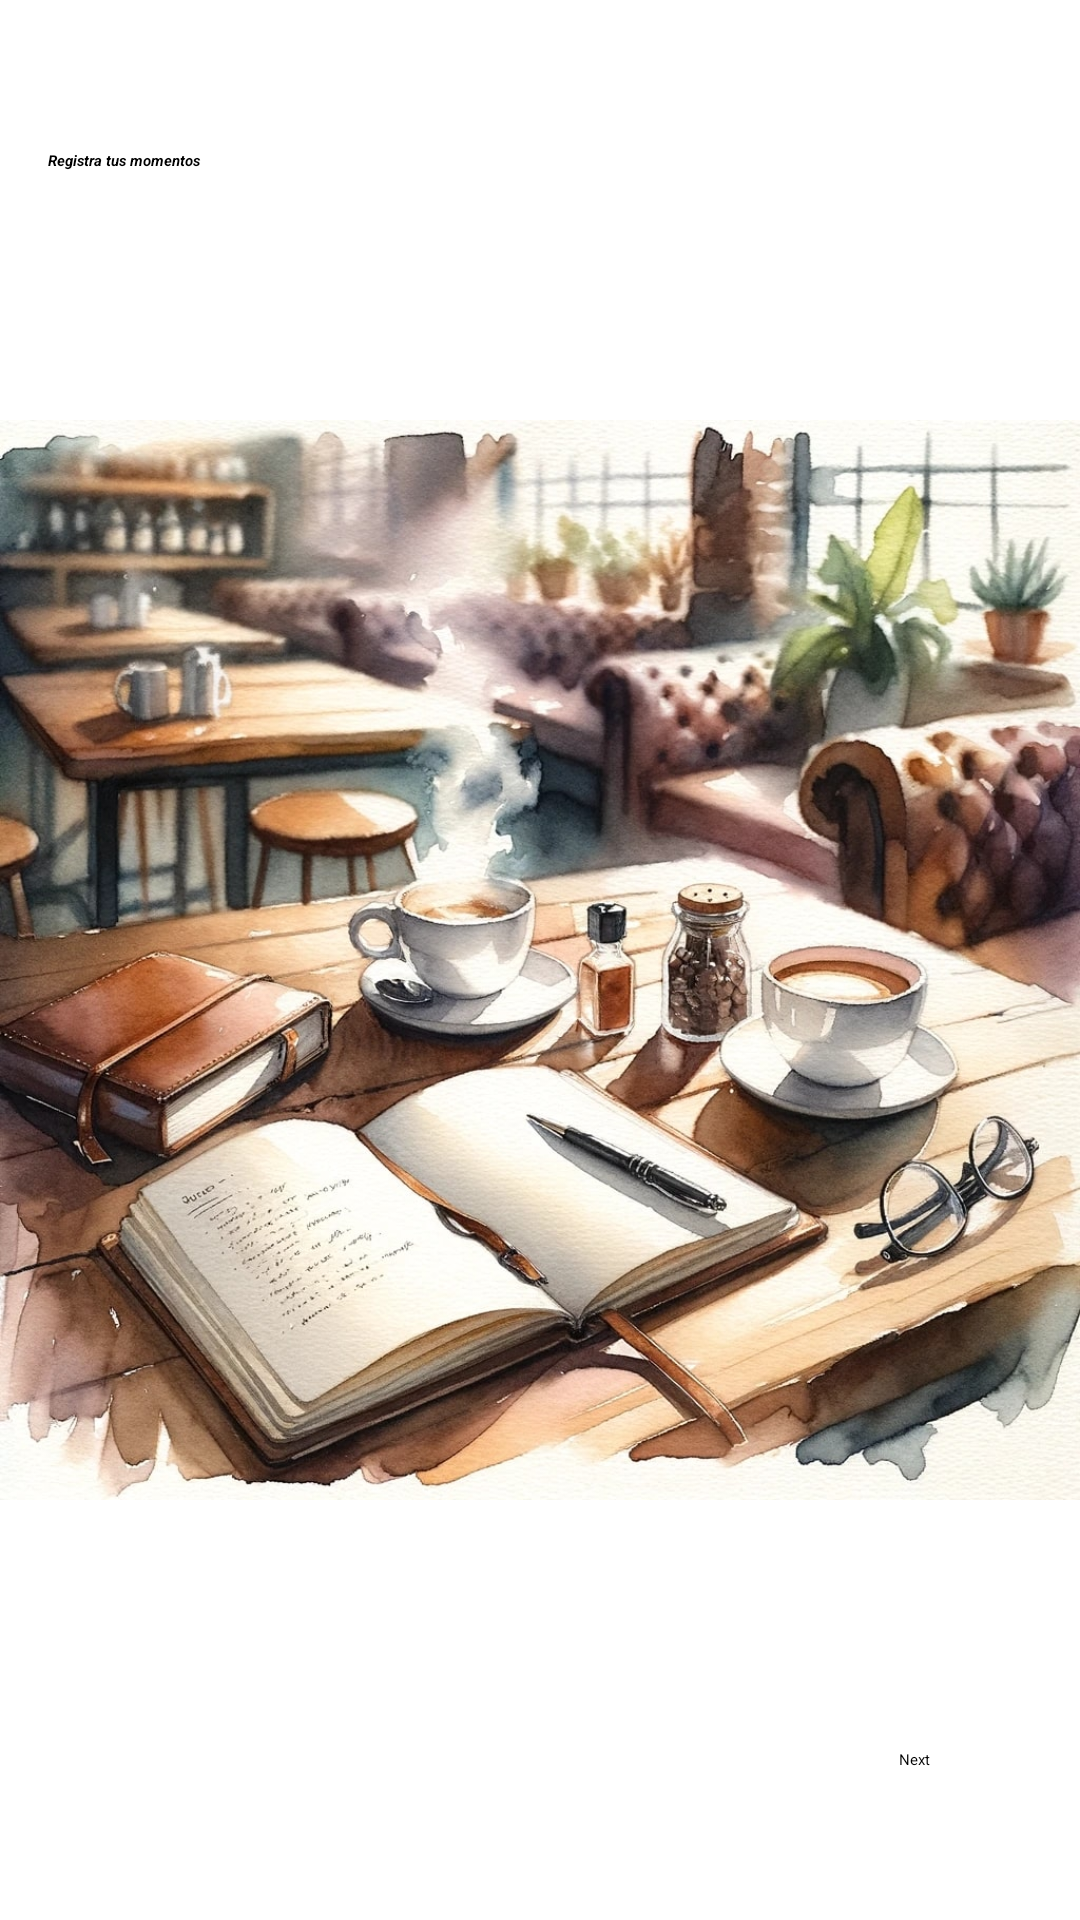

Reconstruct the res/layout file that produces this screen, plus the resources it refers to.
<!-- AndroidManifest.xml: application theme Theme.MyApplication -->
<!-- res/layout/fragment_onboarding.xml -->
<?xml version="1.0" encoding="utf-8"?>
<androidx.constraintlayout.widget.ConstraintLayout xmlns:android="http://schemas.android.com/apk/res/android"
    xmlns:app="http://schemas.android.com/apk/res-auto"
    xmlns:tools="http://schemas.android.com/tools"
    android:id="@+id/frameLayout"
    android:layout_width="match_parent"
    android:layout_height="match_parent"
    tools:context=".ui.onboarding.OnboardingFragment">

    <TextView
        android:id="@+id/tv_onboarding"
        android:layout_width="match_parent"
        android:layout_height="wrap_content"
        android:layout_marginStart="16dp"
        android:layout_marginTop="50dp"
        android:layout_marginEnd="16dp"
        android:text="Registra tus momentos"
        android:textAppearance="@style/TextAppearance.AppCompat.Display1"
        android:textStyle="bold|italic"
        app:layout_constraintEnd_toEndOf="parent"
        app:layout_constraintStart_toStartOf="parent"
        app:layout_constraintTop_toTopOf="parent" />

    <ImageView
        android:id="@+id/iv_onboarding1_image"
        android:layout_width="wrap_content"
        android:layout_height="wrap_content"
        android:layout_marginStart="50dp"
        android:layout_marginTop="50dp"
        android:layout_marginEnd="50dp"
        android:layout_marginBottom="50dp"
        android:src="@drawable/onboarding1"
        app:layout_constraintBottom_toTopOf="@+id/btn_onboarding1_next"
        app:layout_constraintEnd_toEndOf="parent"
        app:layout_constraintStart_toStartOf="parent"
        app:layout_constraintTop_toBottomOf="@+id/tv_onboarding"
        />

    <Button
        android:id="@+id/btn_onboarding1_next"
        android:layout_width="wrap_content"
        android:layout_height="0dp"
        android:layout_marginEnd="50dp"
        android:layout_marginBottom="50dp"
        android:text="Next"
        android:textAppearance="@style/TextAppearance.AppCompat.Medium"
        app:layout_constraintBottom_toBottomOf="parent"
        app:layout_constraintEnd_toEndOf="parent" />

</androidx.constraintlayout.widget.ConstraintLayout>
<!-- resources referenced by this layout -->
<resources>
  <!-- drawable onboarding1: jpg bitmap (drawable, 250017 bytes) -->
</resources>
